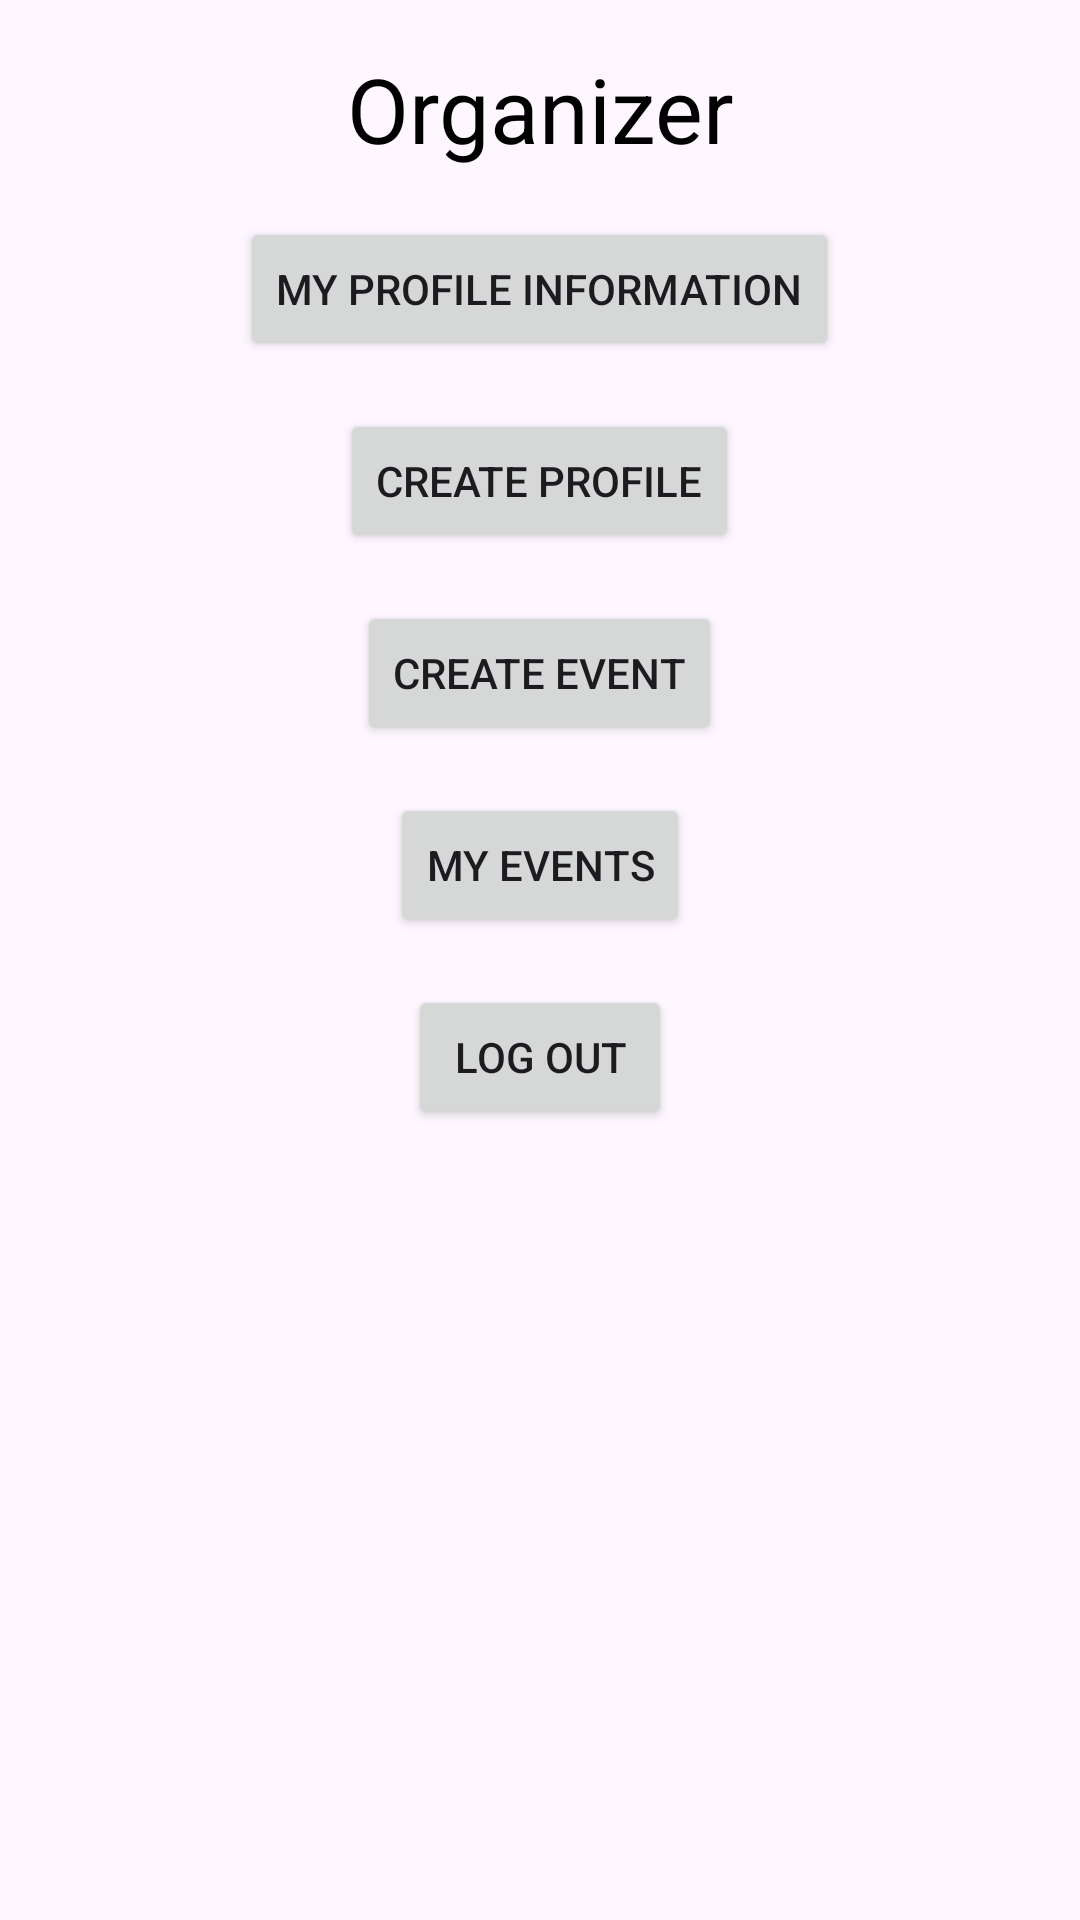

Layout XML and referenced resources for this Android screen:
<!-- AndroidManifest.xml: application theme Theme.Material3.Light -->
<!-- res/layout/activity_organizer.xml -->
<?xml version="1.0" encoding="utf-8"?>
<RelativeLayout xmlns:android="http://schemas.android.com/apk/res/android"
    xmlns:app="http://schemas.android.com/apk/res-auto"
    xmlns:tools="http://schemas.android.com/tools"
    android:layout_width="match_parent"
    android:layout_height="match_parent"
    tools:context=".organizer.OrganizerActivity">

    
    <androidx.constraintlayout.widget.Guideline
        android:id="@+id/verticalGuideline"
        android:layout_width="0dp"
        android:layout_height="wrap_content"
        android:orientation="vertical"
        app:layout_constraintGuide_percent="0.5" />

    
    <TextView
        android:id="@+id/Organizer"
        android:text="@string/organizer"
        android:textColor="@color/black"
        android:gravity="center"
        android:layout_centerHorizontal="true"
        android:textSize="30sp"
        android:layout_width="wrap_content"
        android:layout_height="wrap_content"
        android:layout_marginTop="16dp"
        android:layout_below="@id/verticalGuideline" />

    
    <Button
        android:id="@+id/myProfileInformation"
        android:layout_width="wrap_content"
        android:layout_height="wrap_content"
        android:text="@string/my_profile_information"
        android:layout_below="@id/Organizer"
        android:layout_marginTop="16dp"
        android:layout_centerHorizontal="true" />

    
    <Button
        android:id="@+id/createProfile"
        android:layout_width="wrap_content"
        android:layout_height="wrap_content"
        android:text="@string/create_profile"
        android:layout_below="@id/myProfileInformation"
        android:layout_marginTop="16dp"
        android:layout_centerHorizontal="true" />

    
    <Button
        android:id="@+id/createEvent"
        android:layout_width="wrap_content"
        android:layout_height="wrap_content"
        android:text="@string/create_event"
        android:layout_below="@id/createProfile"
        android:layout_marginTop="16dp"
        android:layout_centerHorizontal="true" />

    
    <Button
        android:id="@+id/myEvents"
        android:layout_width="wrap_content"
        android:layout_height="wrap_content"
        android:text="My Events"
        android:layout_below="@id/createEvent"
        android:layout_marginTop="16dp"
        android:layout_centerHorizontal="true" />

    
    <Button
        android:id="@+id/logout"
        android:layout_width="wrap_content"
        android:layout_height="wrap_content"
        android:text="@string/logout"
        android:layout_below="@id/myEvents"
        android:layout_marginTop="16dp"
        android:layout_centerHorizontal="true"
        android:layout_marginBottom="8dp" />

</RelativeLayout>
<!-- resources referenced by this layout -->
<resources>
  <string name="create_event">Create Event</string>
  <string name="create_profile">Create Profile</string>
  <string name="logout">LOG OUT</string>
  <string name="my_profile_information">My Profile Information</string>
  <string name="organizer">Organizer</string>
  <!-- not gathered from this repository: default colours our renderer supplied (Android Studio template values) -->
  <color name="black">#FF000000</color>
</resources>
